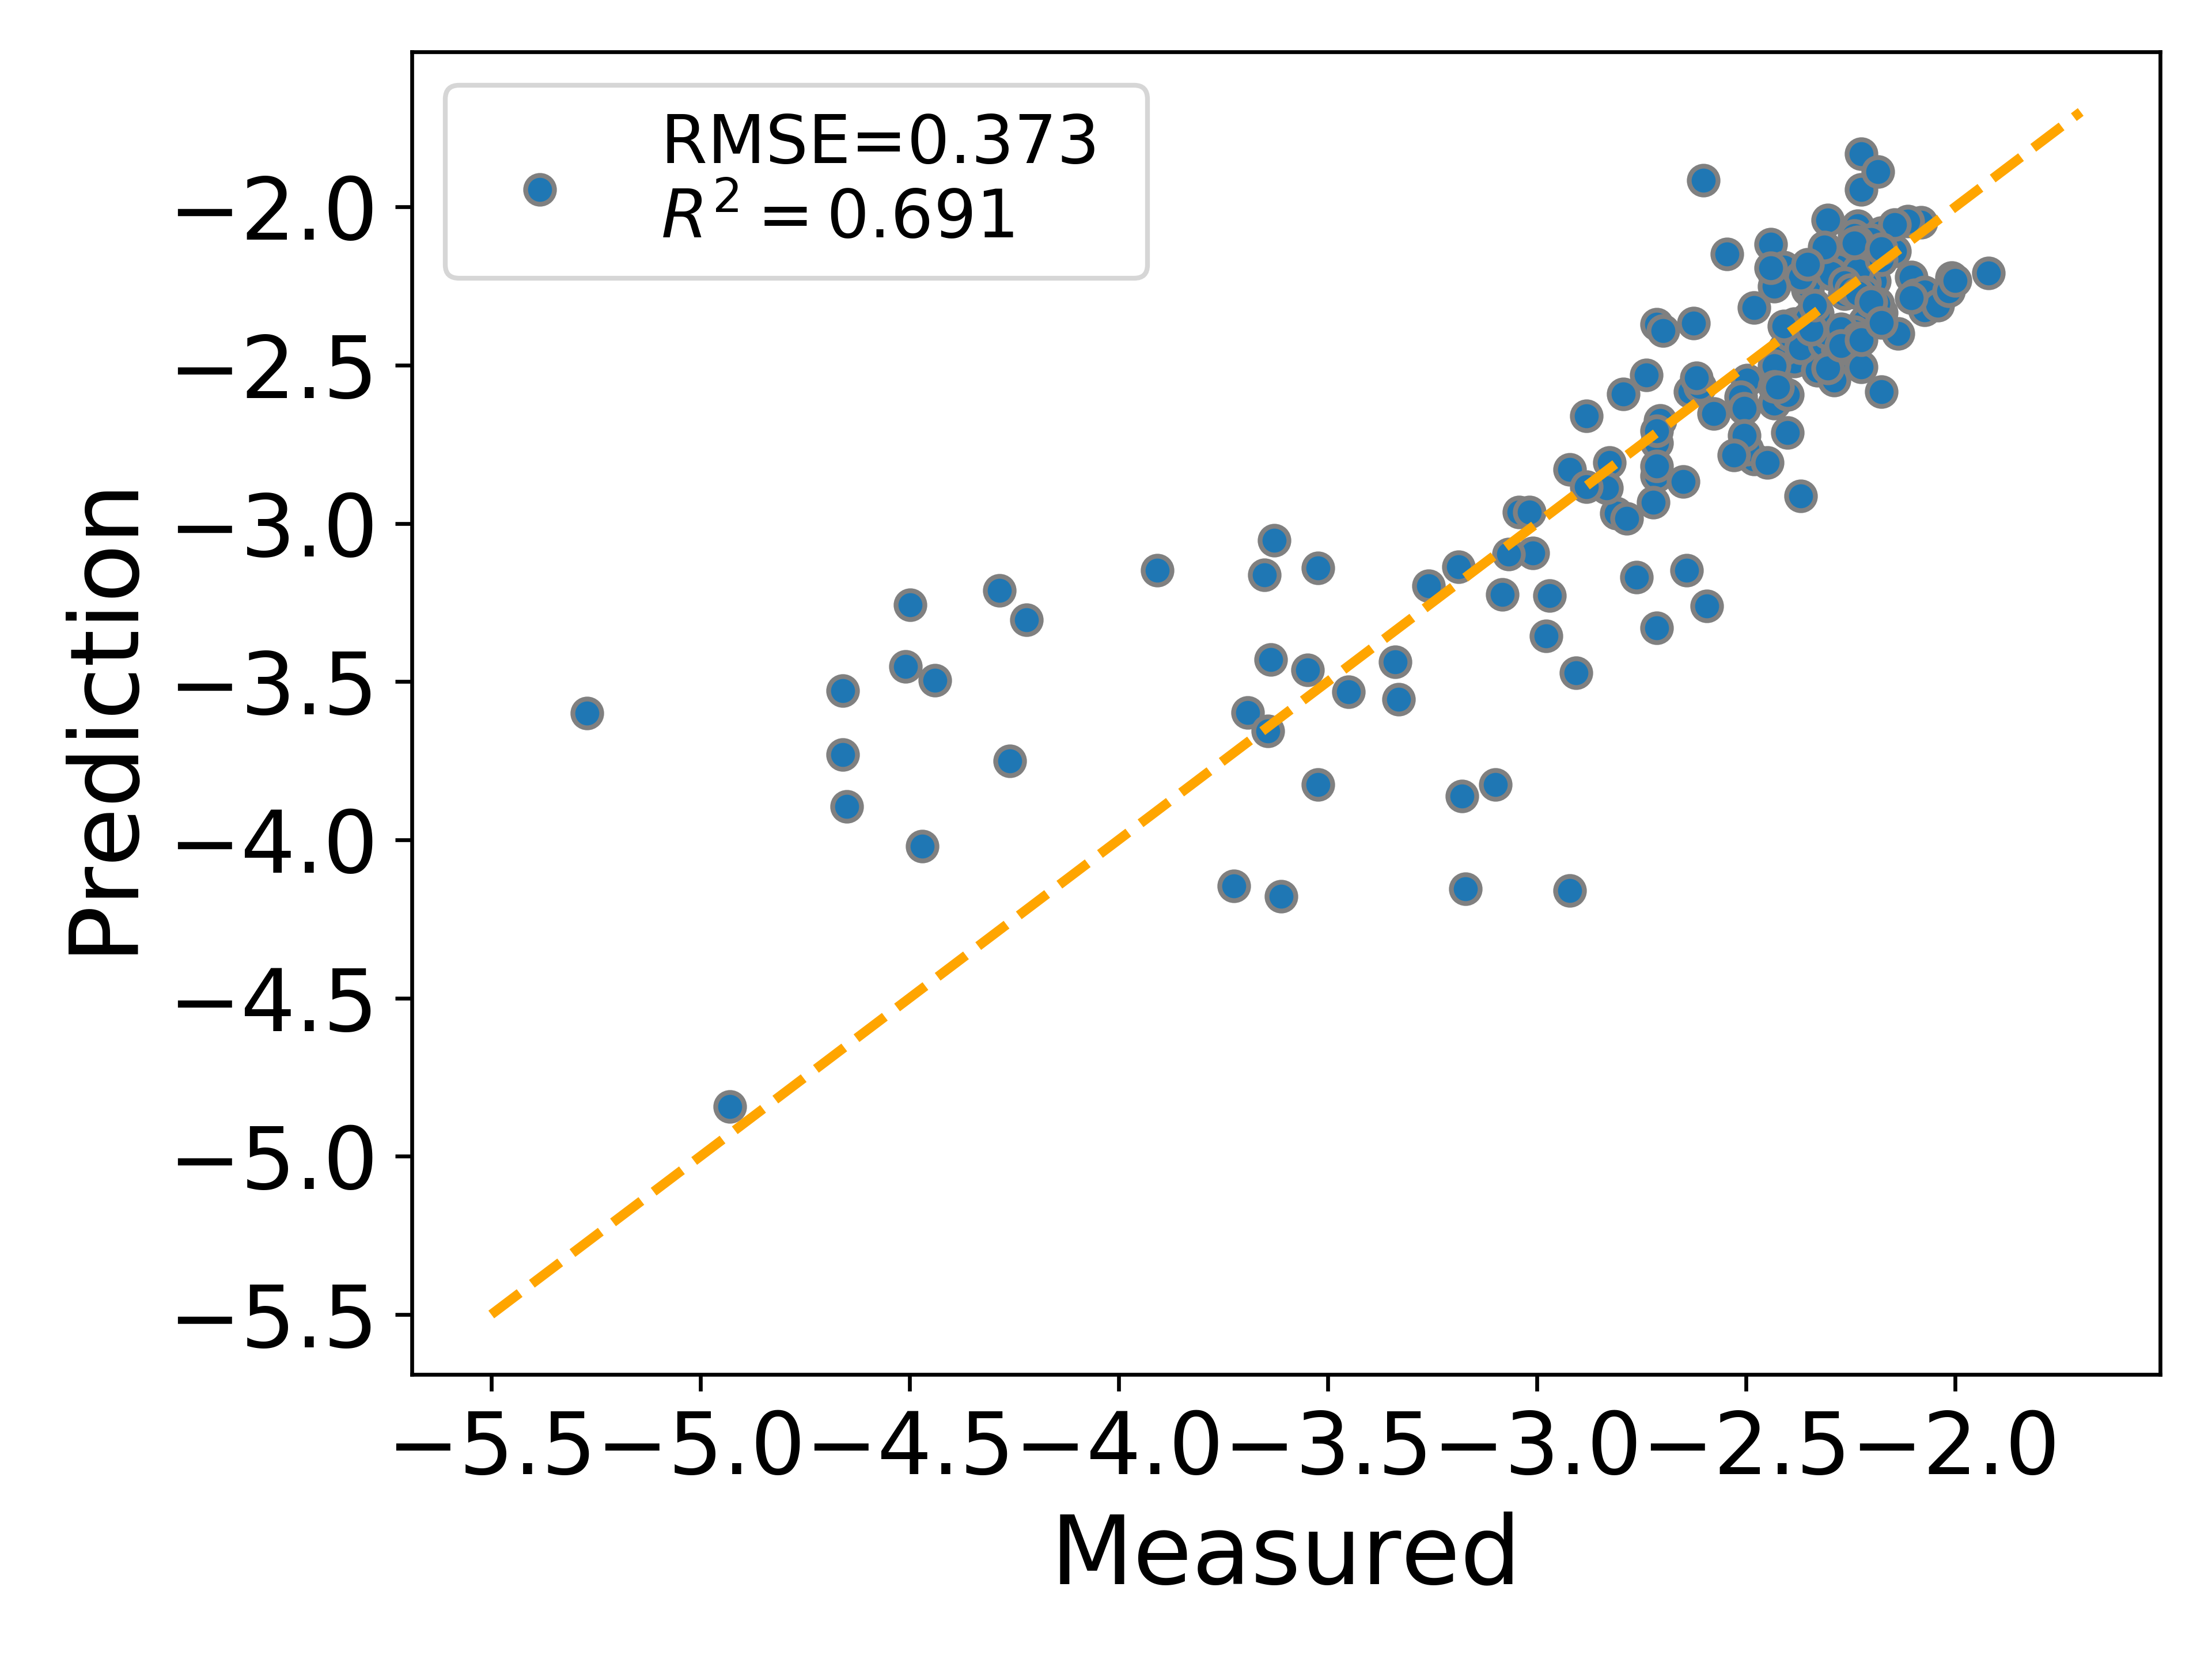

Values plotted in this chart, from the file beside it:
, epsilon1, epsilon2, sigma, fB, Measured, Predicted
4223, -0.4815, 1.333, 0.0, 0.3, -2.297, -2.464
4355, 0.0, 3.0, 0.0, 0.3, -2.714, -2.746
4352, -0.6667, 2.0, 0.0, 0.3, -2.714, -2.849
4319, -0.25, 1.75, 0.0, 0.3, -2.217, -2.362
5564, -0.1765, 1.529, 0.0, 0.9, -2.385, -2.488
3915, -0.4286, 1.286, 0.0, 0.1, -2.081, -2.049
5168, -0.3333, 1.6, 0.0, 0.7, -2.922, -2.83
3850, 0.0, 1.9, 0.0, 0.1, -2.265, -2.275
4127, -0.4286, 1.714, 0.0, 0.2, -2.233, -2.269
4074, -0.05263, 1.789, 0.0, 0.2, -2.201, -2.294
5499, -0.3793, 1.103, 0.0, 0.9, -2.481, -2.797
4333, -0.4286, 0.5714, 0.0, 0.3, -2.714, -2.371
4574, -0.1111, 4.167, 0.0, 0.4, -3.692, -3.599
3995, -0.6667, 0.8333, 0.0, 0.2, -2.409, -2.45
4701, -0.05263, 1.474, 0.0, 0.5, -2.177, -2.334
5043, -0.6667, 1.083, 0.0, 0.7, -4.439, -3.495
5152, -0.25, 0.75, 0.0, 0.7, -2.073, -2.326
3970, -0.8182, 0.9091, 0.0, 0.1, -2.385, -2.368
3829, -0.1765, 0.9412, 0.0, 0.1, -2.145, -2.139
5380, -0.3333, 1.867, 0.0, 0.8, -3.628, -3.053
4351, -0.6667, 1.833, 0.0, 0.3, -2.826, -2.808
5091, -0.1111, 1.111, 0.0, 0.7, -2.105, -2.222
4775, 0.0, 3.0, 0.0, 0.5, -2.81, -2.968
5165, -0.3333, 0.8, 0.0, 0.7, -2.281, -2.508
3953, -0.4286, 2.286, 0.0, 0.1, -2.193, -2.103
5587, -0.3333, 1.467, 0.0, 0.9, -2.65, -2.868
3879, -0.1765, 0.5882, 0.0, 0.1, -2.281, -2.191
4025, -0.4286, 0.9286, 0.0, 0.2, -2.193, -2.234
4858, -0.4815, 0.963, 0.0, 0.6, -2.714, -2.819
5485, -0.4815, 1.185, 0.0, 0.9, -2.762, -3.17
3988, -0.9048, 4.286, 0.0, 0.1, -2.594, -3.262
5106, 0.0, 1.5, 0.0, 0.7, -2.217, -2.24
5354, -0.1765, 1.529, 0.0, 0.8, -2.433, -2.501
5260, -0.6, 1.12, 0.0, 0.8, -3.339, -3.438
4466, 0.0, 1.1, 0.0, 0.4, -2.249, -2.262
5138, -0.1765, 0.4706, 0.0, 0.7, -2.441, -2.118
4060, 0.0, 1.9, 0.0, 0.2, -2.345, -2.345
5000, -0.25, 3.75, 0.0, 0.6, -4.65, -3.894
3803, -0.4815, 1.333, 0.0, 0.1, -2.233, -2.059
5470, -0.6, 1.12, 0.0, 0.9, -3.331, -3.555
4396, -0.8182, 3.636, 0.0, 0.3, -3.523, -3.826
5263, -0.6, 0.88, 0.0, 0.8, -2.714, -3.33
4291, -0.1111, 1.333, 0.0, 0.3, -2.097, -2.279
4116, -0.3333, 1.333, 0.0, 0.2, -2.233, -2.201
5208, -0.25, 2.5, 0.0, 0.7, -3.652, -3.164
4196, -0.9048, 3.333, 0.0, 0.2, -2.978, -3.356
5371, -0.25, 2.0, 0.0, 0.8, -2.722, -2.934
4199, -0.9048, 4.762, 0.0, 0.2, -3.612, -4.178
4996, -0.1111, 5.0, 0.0, 0.6, -4.93, -4.843
5327, -0.05263, 1.053, 0.0, 0.8, -2.305, -2.041
4717, -0.1111, 2.0, 0.0, 0.5, -2.497, -2.548
4238, -0.3793, 1.172, 0.0, 0.3, -2.353, -2.352
5044, -0.6667, 1.0, 0.0, 0.7, -3.548, -3.463
4546, -0.4286, 1.571, 0.0, 0.4, -2.433, -2.62
4101, -0.25, 0.625, 0.0, 0.2, -2.433, -2.212
4483, -0.05263, 0.5263, 0.0, 0.4, -2.297, -2.212
3845, 0.0, 1.4, 0.0, 0.1, -2.073, -2.269
4410, -0.6667, 1.333, 0.0, 0.4, -3.043, -2.965
3809, -0.4815, 0.8889, 0.0, 0.1, -2.241, -2.09
4329, -0.3333, 1.733, 0.0, 0.3, -2.137, -2.401
... 108 more rows
